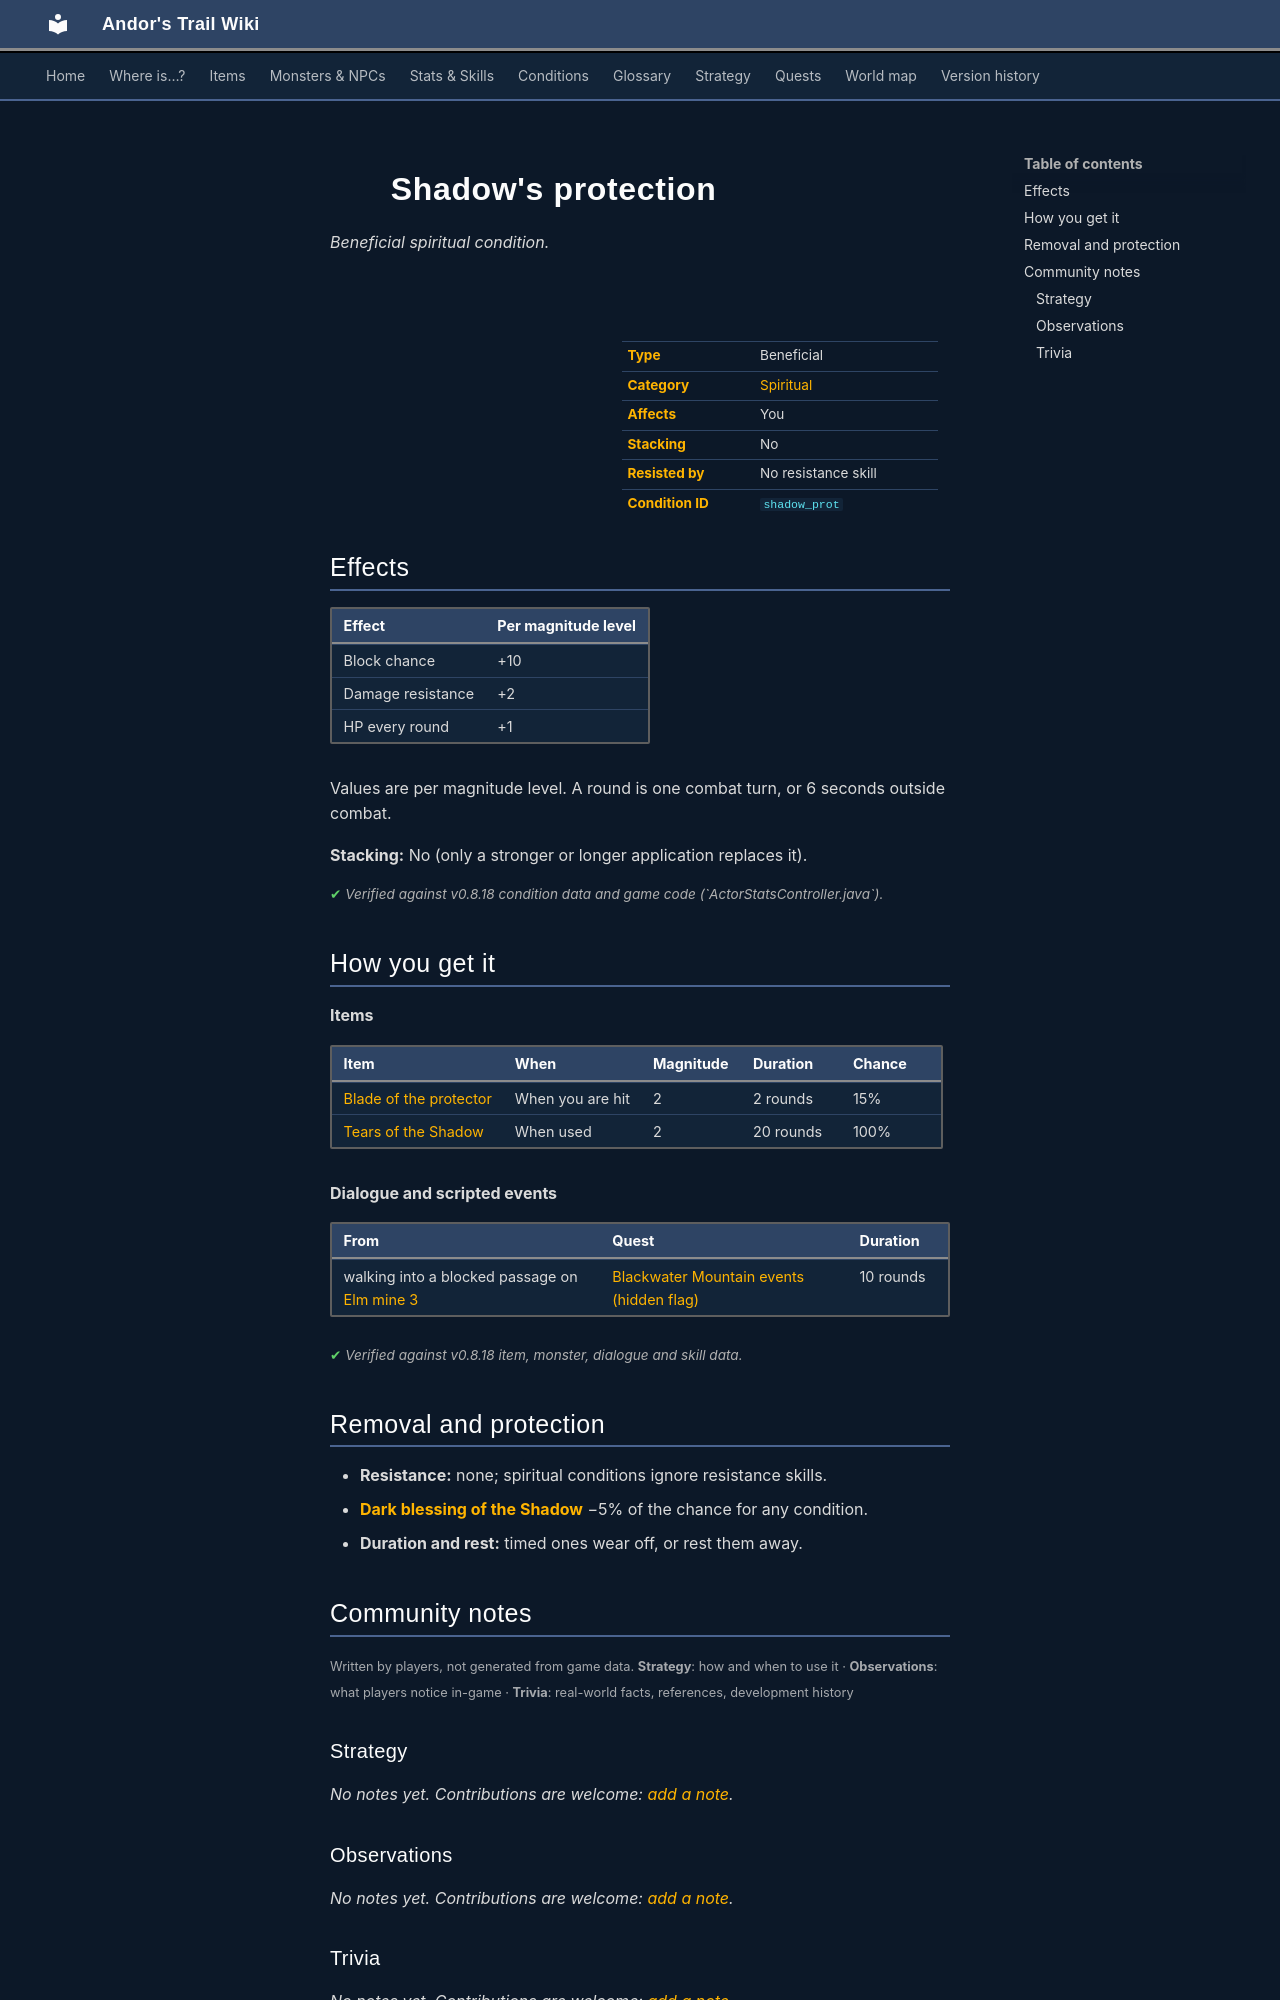

repository: asdfghjkl628/Andor-s-Trail-Wikiiii · page: conditions/shadow_prot/index.html · generator: mkdocs

---
description: "Shadow's protection is a beneficial spiritual condition in Andor's Trail: block chance +10, damage resistance +2, +1 HP per round. Caused by: items, dialogue and events."
---

# ![](../assets/icons/conditions/actorconditions_1_28.png){ .sprite } Shadow's protection

*Beneficial spiritual condition.*

<div class="infobox" markdown>

<p class="ib-img"><img class="sprite" src="../../assets/icons/conditions/actorconditions_1_28.png" alt=""></p>

| | |
|---|---|
| **Type** | Beneficial |
| **Category** | [Spiritual](index.md#categories-and-resistance) |
| **Affects** | You |
| **Stacking** | No |
| **Resisted by** | No resistance skill |
| **Condition ID** | `shadow_prot` |

</div>

## Effects

| Effect | Per magnitude level |
|---|---|
| Block chance | +10 |
| Damage resistance | +2 |
| HP every round | +1 |

Values are per magnitude level. A round is one combat turn, or 6 seconds outside combat.

**Stacking:** No (only a stronger or longer application replaces it).


<p class="verified">Verified against v0.8.18 condition data and game code (`ActorStatsController.java`).</p>

## How you get it

**Items**

| Item | When | Magnitude | Duration | Chance |
|---|---|---|---|---|
| [Blade of the protector](../items/blade_protector.md) | When you are hit | 2 | 2 rounds | 15% |
| [Tears of the Shadow](../items/pot_shadowtear.md) | When used | 2 | 20 rounds | 100% |

**Dialogue and scripted events**

| From | Quest | Duration |
|---|---|---|
| walking into a blocked passage on [Elm mine 3](../maps/elm_mine3.md) | [Blackwater Mountain events (hidden flag)](../quests/bwm72_beginning.md#stage-24) | 10 rounds |


<p class="verified">Verified against v0.8.18 item, monster, dialogue and skill data.</p>

## Removal and protection

- **Resistance:** none; spiritual conditions ignore resistance skills.
- **[Dark blessing of the Shadow](../skills/shadowBless.md)** −5% of the chance for any condition.
- **Duration and rest:** timed ones wear off, or rest them away.


## Community notes

<small>Written by players, not generated from game data. **Strategy**: how and when to use it · **Observations**: what players notice in-game · **Trivia**: real-world facts, references, development history</small>

### Strategy

*No notes yet. Contributions are welcome: [add a note](https://github.com/asdfghjkl628/Andor-s-Trail-Wikiiii/new/main/notes/conditions?filename=shadow_prot.md&value=%23%23%20Strategy%0A%0A%3C%21--%20how%20and%20when%20to%20use%20it%20--%3E%0A%0A%23%23%20Observations%0A%0A%3C%21--%20what%20players%20notice%20in-game%20--%3E%0A%0A%23%23%20Trivia%0A%0A%3C%21--%20real-world%20facts%2C%20references%2C%20development%20history%20--%3E%0A).*

### Observations

*No notes yet. Contributions are welcome: [add a note](https://github.com/asdfghjkl628/Andor-s-Trail-Wikiiii/new/main/notes/conditions?filename=shadow_prot.md&value=%23%23%20Strategy%0A%0A%3C%21--%20how%20and%20when%20to%20use%20it%20--%3E%0A%0A%23%23%20Observations%0A%0A%3C%21--%20what%20players%20notice%20in-game%20--%3E%0A%0A%23%23%20Trivia%0A%0A%3C%21--%20real-world%20facts%2C%20references%2C%20development%20history%20--%3E%0A).*
